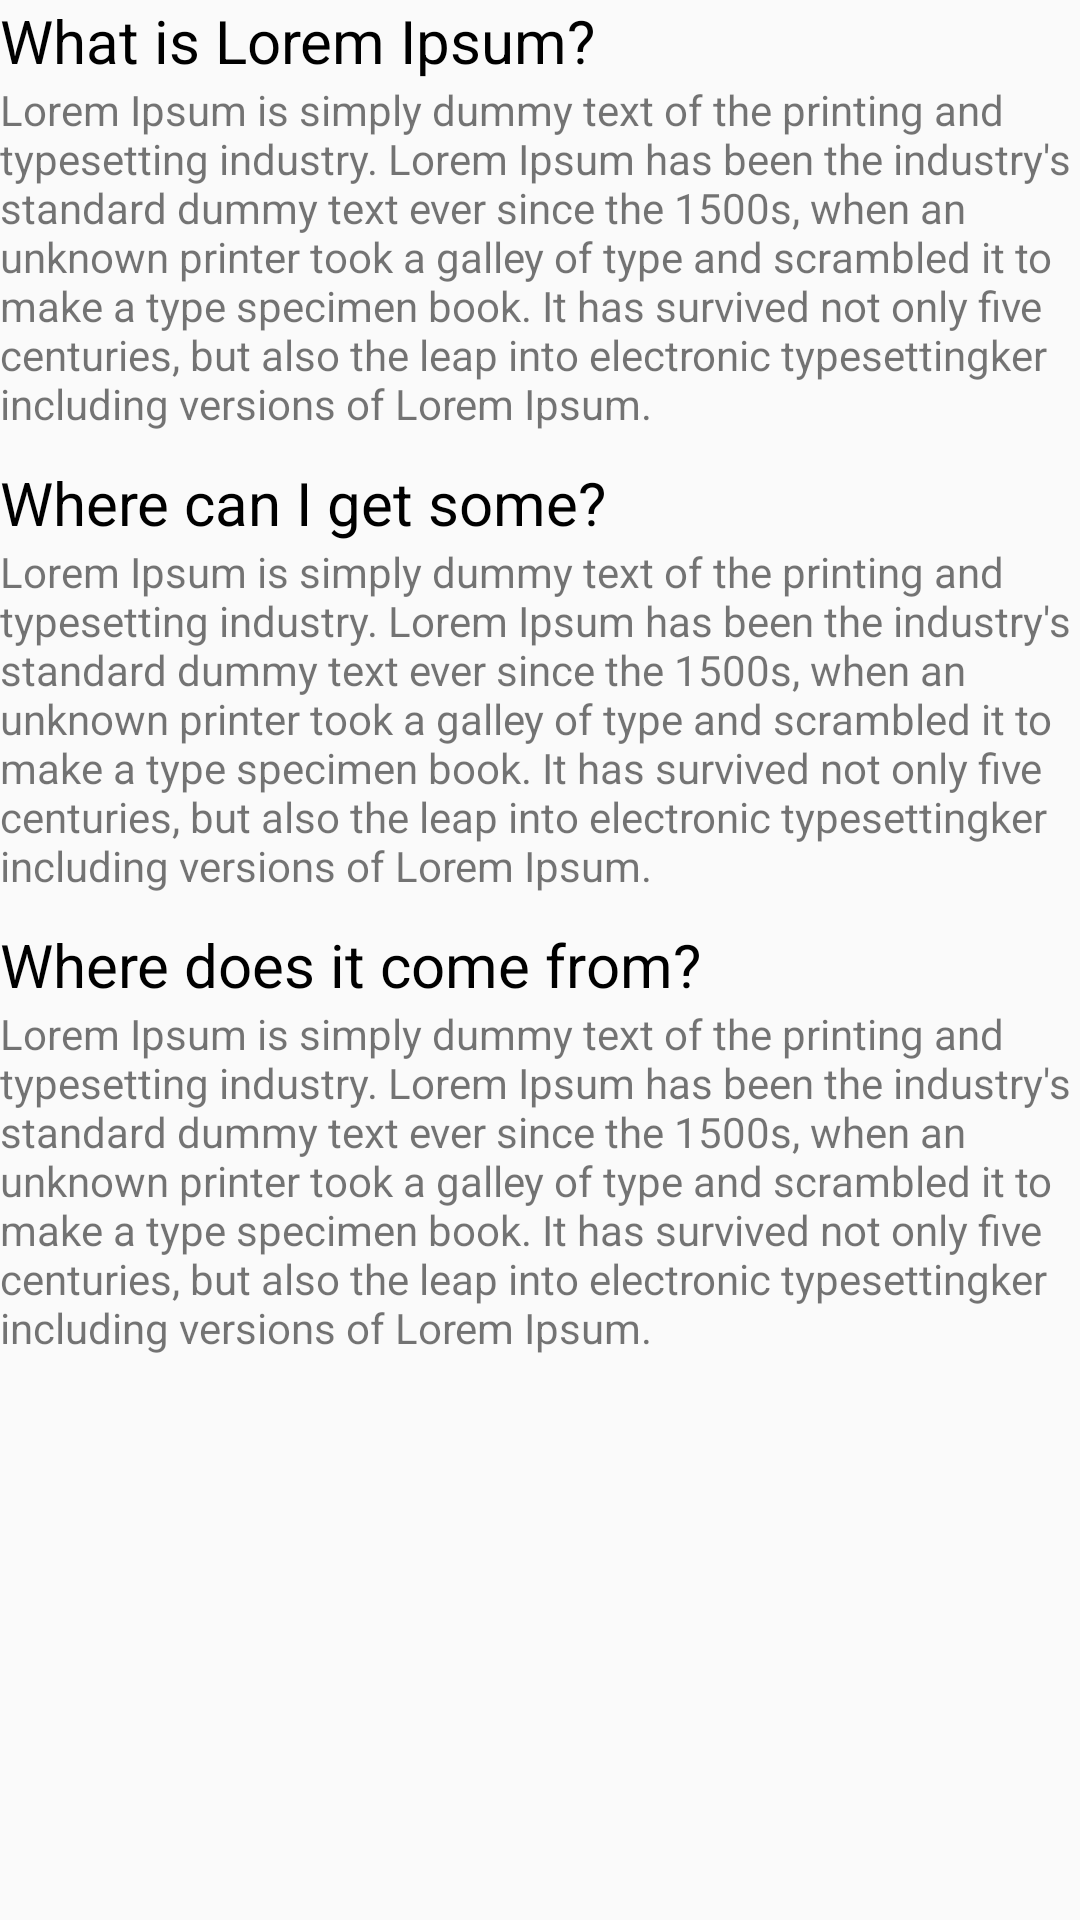

Write the Android layout XML for this screen, with the resource values it uses.
<!-- AndroidManifest.xml: application theme AppTheme -->
<!-- res/layout/activity_about_us_activtity.xml -->
<?xml version="1.0" encoding="utf-8"?>
<LinearLayout xmlns:android="http://schemas.android.com/apk/res/android"
    xmlns:app="http://schemas.android.com/apk/res-auto"
    xmlns:tools="http://schemas.android.com/tools"
    android:layout_width="match_parent"
    android:layout_height="match_parent"
    android:layout_marginHorizontal="20dp"
    android:orientation="vertical"
    android:layout_marginTop="20dp"
    tools:context="com.manoranjan.apnadriver.Activity.AboutUsActivtity">
  <LinearLayout
      android:orientation="vertical"
      android:layout_width="match_parent"
      android:layout_height="wrap_content">
      <TextView
          android:textSize="20dp"
          android:textColor="@color/black"
          android:text="What is Lorem Ipsum?"
          android:layout_width="match_parent"
          android:layout_height="wrap_content"/>
      <TextView
          android:text="Lorem Ipsum is simply dummy text of the printing and typesetting industry. Lorem Ipsum has been the industry's standard dummy text ever since the 1500s, when an unknown printer took a galley of type and scrambled it to make a type specimen book. It has survived not only five centuries, but also the leap into electronic typesettingker including versions of Lorem Ipsum."
          android:layout_width="match_parent"
          android:layout_height="wrap_content"/>
  </LinearLayout>
    <LinearLayout
        android:layout_marginTop="10dp"
        android:orientation="vertical"
        android:layout_width="match_parent"
        android:layout_height="wrap_content">
        <TextView
            android:textSize="20dp"
            android:textColor="@color/black"
            android:text="Where can I get some?"
            android:layout_width="match_parent"
            android:layout_height="wrap_content"/>
        <TextView
            android:text="Lorem Ipsum is simply dummy text of the printing and typesetting industry. Lorem Ipsum has been the industry's standard dummy text ever since the 1500s, when an unknown printer took a galley of type and scrambled it to make a type specimen book. It has survived not only five centuries, but also the leap into electronic typesettingker including versions of Lorem Ipsum."
            android:layout_width="match_parent"
            android:layout_height="wrap_content"/>
    </LinearLayout>
    <LinearLayout
        android:layout_marginTop="10dp"
        android:orientation="vertical"
        android:layout_width="match_parent"
        android:layout_height="wrap_content">
        <TextView
            android:textSize="20dp"
            android:textColor="@color/black"
            android:text="Where does it come from?"
            android:layout_width="match_parent"
            android:layout_height="wrap_content"/>
        <TextView
            android:text="Lorem Ipsum is simply dummy text of the printing and typesetting industry. Lorem Ipsum has been the industry's standard dummy text ever since the 1500s, when an unknown printer took a galley of type and scrambled it to make a type specimen book. It has survived not only five centuries, but also the leap into electronic typesettingker including versions of Lorem Ipsum."
            android:layout_width="match_parent"
            android:layout_height="wrap_content"/>
    </LinearLayout>
</LinearLayout>
<!-- resources referenced by this layout -->
<resources>
  <color name="black">#000000</color>
  <style name="AppTheme" parent="Theme.AppCompat.Light.DarkActionBar">
          
          <item name="colorPrimary">@color/colorPrimary</item>
          <item name="colorPrimaryDark">@color/colorPrimary</item>
          <item name="colorAccent">@color/colorAccent</item>
          <item name="drawerArrowStyle">@style/DrawerArrowStyle</item>
          <item name="coordinatorLayoutStyle">@style/Widget.Support.CoordinatorLayout</item>
      </style>
  <color name="colorPrimary">#4f09b1</color>
  <color name="colorAccent">#001073</color>
  <style name="DrawerArrowStyle" parent="Widget.AppCompat.DrawerArrowToggle">
          <item name="spinBars">true</item>
          <item name="color">@android:color/white</item>
      </style>
</resources>
